Run: headless pygame with SDL's dummy video driver; simulated clock (each Clock.tick advances the game by its frame time, no real sleeping); random seed 0; keys injected as events and as key.get_pressed() state; mouse plan: one left click at the window centre at the start of phase 2, then a move to the lower-right quarter at the start of phase 3.
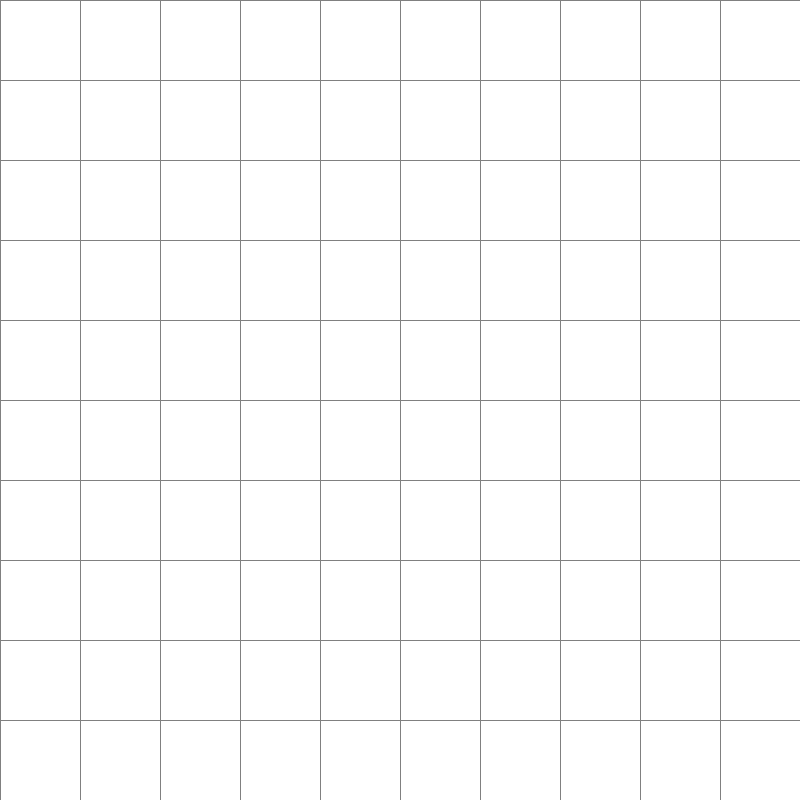
Frame 1 of 4 · flips 1–60 · no input
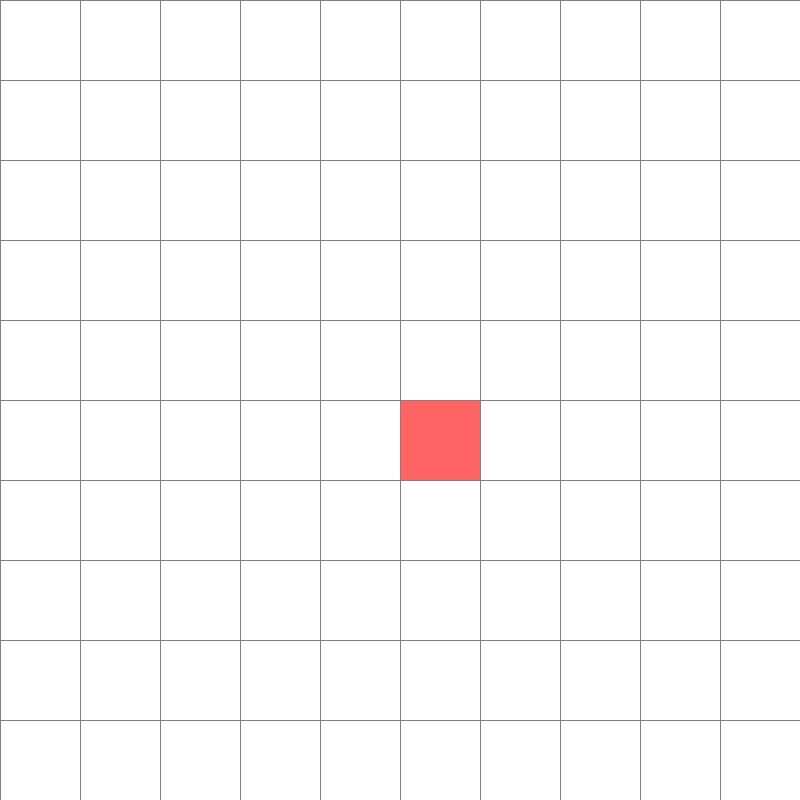
Frame 2 of 4 · flips 61–180 · clicked the window centre · tapped SPACE, RETURN · held RIGHT (→), D
Frame 3 of 4 · flips 181–300 · moved the mouse to the lower-right quarter · held DOWN (↓), S · screen unchanged from frame 2, image omitted
Frame 4 of 4 · flips 301–420 · held LEFT (←), A, UP (↑), W · screen unchanged from frame 3, image omitted

The pygame program that drew these frames:

# Código original de https://github.com/techwithtim
# Modificado por Daniel, Andrés y Vicente para la Ayudantía 5 de IIC2613 2022-1

# Necesario instalar PyGame usando !pip install pygame

import pygame
import math
from queue import PriorityQueue

# Factor K (también llamado w), para implementar Weighted A*
K_WEIGHT = 1

# Número de filas en la grilla (es igual al de columnas)
ROWS = 10

# Ancho de la pantalla (WIDTH x WIDTH)
WIDTH = 800

WIN = pygame.display.set_mode((WIDTH, WIDTH))
pygame.display.set_caption("A* Path Finding Algorithm")

pygame.init()
pygame.key.set_repeat(200, 200)

RED = (255, 100, 100)
GREEN = (100, 255, 100)
BLUE = (0, 255, 0)
YELLOW = (255, 255, 0)
WHITE = (255, 255, 255)
BLACK = (22, 22, 22)
PURPLE = (128, 50, 128)
ORANGE = (255, 165, 100)
GREY = (128, 128, 128)
LIGHT_GREY = (220, 220, 220)
TURQUOISE = (100, 224, 208)

class Spot:
	def __init__(self, row, col, width, total_rows):
		self.row = row
		self.col = col
		self.x = row * width
		self.y = col * width
		self.f = "-"
		self.color = WHITE
		self.neighbors = []
		self.width = width
		self.total_rows = total_rows

	def get_pos(self):
		return self.row, self.col

	def is_closed(self):
		return self.color == LIGHT_GREY

	def is_open(self):
		return self.color == GREEN

	def is_barrier(self):
		return self.color == BLACK

	def is_start(self):
		return self.color == RED

	def is_end(self):
		return self.color == TURQUOISE

	def reset(self):
		self.color = WHITE

	def make_start(self):
		self.color = RED

	def make_closed(self):
		self.color = LIGHT_GREY

	def make_open(self):
		self.color = GREEN

	def make_expanding(self):
		self.color = YELLOW

	def make_barrier(self):
		self.color = BLACK

	def make_end(self):
		self.color = TURQUOISE

	def make_path(self):
		self.color = PURPLE

	def draw(self, win):
		pygame.draw.rect(win, self.color, (self.x, self.y, self.width, self.width))

		if self.is_open():
			font_size = int(120/ROWS) if int(120/ROWS) > 12 else 12
			font = pygame.font.SysFont('Arial', font_size, bold = True)
			WIN.blit(font.render(str(self.f), True, (0,0,0)), (int(self.x + 5), int(self.y + 5)))

	def update_neighbors(self, grid):
		self.neighbors = []
		if self.row < self.total_rows - 1 and not grid[self.row + 1][self.col].is_barrier(): # DOWN
			self.neighbors.append(grid[self.row + 1][self.col])

		if self.row > 0 and not grid[self.row - 1][self.col].is_barrier(): # UP
			self.neighbors.append(grid[self.row - 1][self.col])

		if self.col < self.total_rows - 1 and not grid[self.row][self.col + 1].is_barrier(): # RIGHT
			self.neighbors.append(grid[self.row][self.col + 1])

		if self.col > 0 and not grid[self.row][self.col - 1].is_barrier(): # LEFT
			self.neighbors.append(grid[self.row][self.col - 1])

	def __lt__(self, other):
		return False


def h(p1, p2):
	x1, y1 = p1
	x2, y2 = p2
	return abs(x1 - x2) + abs(y1 - y2)


def reconstruct_path(came_from, current, draw):
	while current in came_from:
		current = came_from[current]
		current.make_path()
		draw()

def construct_path(came_from, current, draw):
	draw()
	offset = WIDTH/(2 * current.total_rows)
	while current in came_from:
		pygame.draw.line(WIN, (0,0,0), (current.x + offset, current.y + offset), (came_from[current].x + offset, came_from[current].y + offset), int(offset/4))
		current = came_from[current]
	pygame.display.flip()


def algorithm(draw, grid, start, end):
	global K_WEIGHT

	count = 0
	open_set = PriorityQueue()
	open_set.put((0, count, start))
	came_from = {}
	g_score = {spot: float("inf") for row in grid for spot in row}
	g_score[start] = 0
	f_score = {spot: float("inf") for row in grid for spot in row}
	f_score[start] = h(start.get_pos(), end.get_pos())

	open_set_hash = {start}

	while not open_set.empty():
		for event in pygame.event.get():
			if event.type == pygame.QUIT:
				pygame.quit()

		current = open_set.get()[2]
		open_set_hash.remove(current)

		if current == end:
			reconstruct_path(came_from, end, draw)
			end.make_end()
			return True

		if current != start:
			current.color = ORANGE

		for neighbor in current.neighbors:
			temp_g_score = g_score[current] + 1

			if temp_g_score < g_score[neighbor]:
				came_from[neighbor] = current
				g_score[neighbor] = temp_g_score
				f_score[neighbor] = temp_g_score + K_WEIGHT * h(neighbor.get_pos(), end.get_pos())
				if neighbor not in open_set_hash:
					count += 1
					open_set.put((f_score[neighbor], count, neighbor))
					open_set_hash.add(neighbor)

					neighbor.make_expanding()
					neighbor.f = int(f_score[neighbor] * 100)/100
					print(f"Sacando el f para el nodo ({neighbor.row}, {neighbor.col}): {f_score[neighbor]}")
					draw()

					construct_path(came_from, current, draw)

					jump = False
					while not jump:
						for event in pygame.event.get():
							if event.type == pygame.KEYDOWN and event.key == pygame.K_RIGHT:
								jump = True

					neighbor.make_open()

		# draw()

		if current != start:
			current.make_closed()
			draw()
			
			jump = False
			while not jump:
				for event in pygame.event.get():
					if event.type == pygame.KEYDOWN and event.key == pygame.K_RIGHT:
						jump = True

	return False


def make_grid(rows, width):
	grid = []
	gap = width // rows
	for i in range(rows):
		grid.append([])
		for j in range(rows):
			spot = Spot(i, j, gap, rows)
			grid[i].append(spot)

	return grid


def draw_grid(win, rows, width):
	gap = width // rows
	for i in range(rows):
		pygame.draw.line(win, GREY, (0, i * gap), (width, i * gap))
		for j in range(rows):
			pygame.draw.line(win, GREY, (j * gap, 0), (j * gap, width))


def draw(win, grid, rows, width):
	win.fill(WHITE)

	for row in grid:
		for spot in row:
			spot.draw(win)

	draw_grid(win, rows, width)
	pygame.display.update()


def get_clicked_pos(pos, rows, width):
	gap = width // rows
	y, x = pos

	row = y // gap
	col = x // gap

	return row, col


def main(win, width):
	grid = make_grid(ROWS, width)

	start = None
	end = None

	run = True
	while run:
		draw(win, grid, ROWS, width)
		for event in pygame.event.get():
			if event.type == pygame.QUIT:
				run = False

			if pygame.mouse.get_pressed()[0]: # LEFT
				pos = pygame.mouse.get_pos()
				row, col = get_clicked_pos(pos, ROWS, width)
				spot = grid[row][col]
				if not start and spot != end:
					start = spot
					start.make_start()

				elif not end and spot != start:
					end = spot
					end.make_end()

				elif spot != end and spot != start:
					spot.make_barrier()

			elif pygame.mouse.get_pressed()[2]: # RIGHT
				pos = pygame.mouse.get_pos()
				row, col = get_clicked_pos(pos, ROWS, width)
				spot = grid[row][col]
				spot.reset()
				if spot == start:
					start = None
				elif spot == end:
					end = None

			if event.type == pygame.KEYDOWN:
				if event.key == pygame.K_SPACE and start and end:
					for row in grid:
						for spot in row:
							spot.update_neighbors(grid)

					algorithm(lambda: draw(win, grid, ROWS, width), grid, start, end)

				if event.key == pygame.K_c:
					start = None
					end = None
					grid = make_grid(ROWS, width)

	pygame.quit()

main(WIN, WIDTH)
